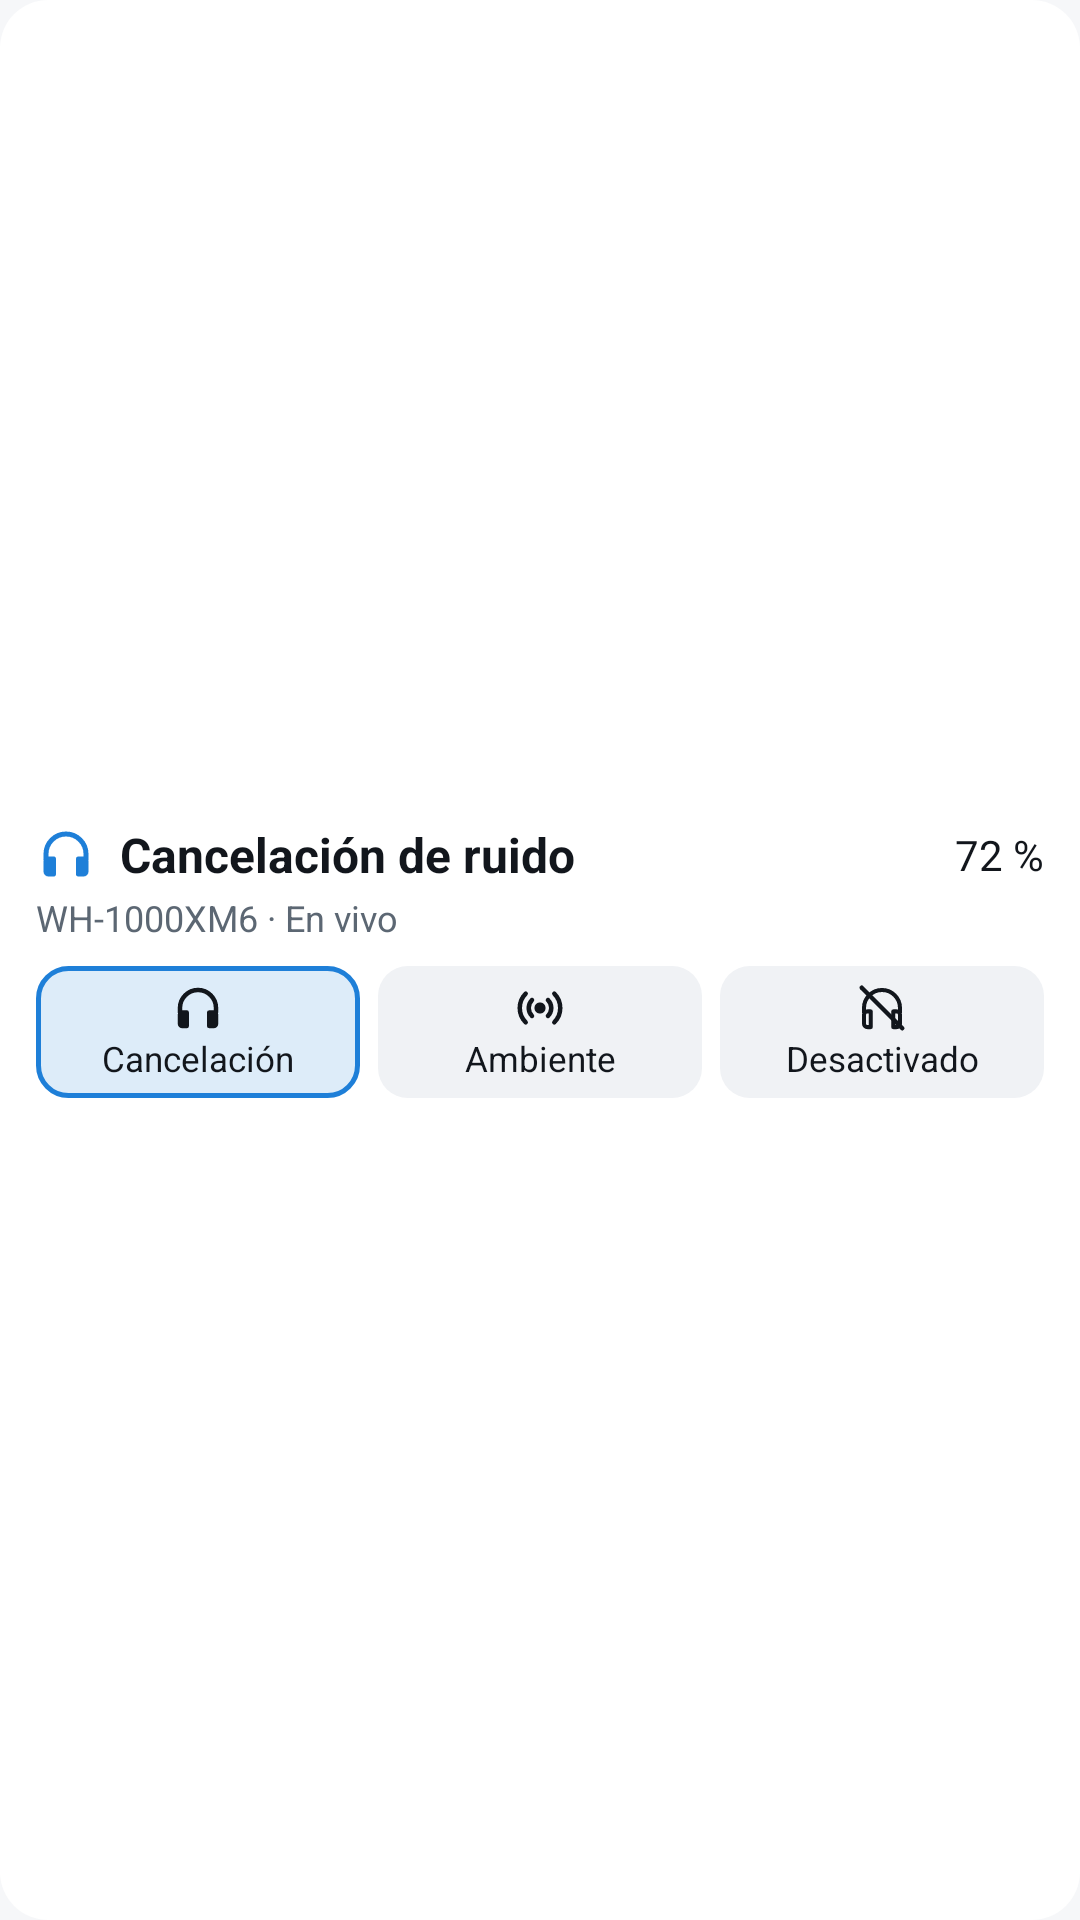

Here is an Android app screen rendered from its layout file. Give the layout XML and the strings, colors and styles it references.
<!-- AndroidManifest.xml: application theme Theme.XmAudioStudio -->
<!-- res/layout/widget_noise_control.xml -->
<?xml version="1.0" encoding="utf-8"?>
<LinearLayout xmlns:android="http://schemas.android.com/apk/res/android"
    android:id="@android:id/background"
    android:layout_width="match_parent"
    android:layout_height="match_parent"
    android:background="@drawable/widget_background"
    android:gravity="center_vertical"
    android:orientation="vertical"
    android:padding="12dp">

    <LinearLayout
        android:layout_width="match_parent"
        android:layout_height="wrap_content"
        android:gravity="center_vertical"
        android:orientation="horizontal">

        <ImageView
            android:id="@+id/widget_mode_icon"
            android:layout_width="20dp"
            android:layout_height="20dp"
            android:layout_marginEnd="8dp"
            android:importantForAccessibility="no"
            android:src="@drawable/ic_noise_cancelling"
            android:tint="@color/widget_accent" />

        <TextView
            android:id="@+id/widget_mode"
            android:layout_width="0dp"
            android:layout_height="wrap_content"
            android:layout_weight="1"
            android:ellipsize="end"
            android:maxLines="1"
            android:text="@string/noise_mode_nc"
            android:textColor="@color/widget_on_surface"
            android:textSize="16sp"
            android:textStyle="bold" />

        <TextView
            android:id="@+id/widget_battery"
            android:layout_width="wrap_content"
            android:layout_height="wrap_content"
            android:layout_marginStart="8dp"
            android:fontFeatureSettings="tnum"
            android:maxLines="1"
            android:text="@string/widget_preview_battery"
            android:textColor="@color/widget_on_surface"
            android:textSize="14sp" />
    </LinearLayout>

    <TextView
        android:id="@+id/widget_status"
        android:layout_width="match_parent"
        android:layout_height="wrap_content"
        android:layout_marginTop="2dp"
        android:ellipsize="end"
        android:maxLines="1"
        android:text="@string/widget_preview_status"
        android:textColor="@color/widget_muted"
        android:textSize="12sp" />

    <LinearLayout
        android:layout_width="match_parent"
        android:layout_height="44dp"
        android:layout_marginTop="8dp"
        android:baselineAligned="false"
        android:orientation="horizontal">

        <LinearLayout
            android:id="@+id/widget_button_nc"
            android:layout_width="0dp"
            android:layout_height="match_parent"
            android:layout_weight="1"
            android:background="@drawable/widget_chip_selected"
            android:contentDescription="@string/widget_button_nc_description"
            android:gravity="center"
            android:orientation="vertical"
            android:paddingHorizontal="4dp">

            <ImageView
                android:layout_width="18dp"
                android:layout_height="18dp"
                android:importantForAccessibility="no"
                android:src="@drawable/ic_noise_cancelling"
                android:tint="@color/widget_on_surface" />

            <TextView
                android:id="@+id/widget_button_nc_label"
                android:layout_width="match_parent"
                android:layout_height="16dp"
                android:autoSizeMaxTextSize="12sp"
                android:autoSizeMinTextSize="8sp"
                android:autoSizeTextType="uniform"
                android:gravity="center"
                android:maxLines="1"
                android:text="@string/widget_button_nc"
                android:textColor="@color/widget_on_surface"
                android:textSize="12sp" />
        </LinearLayout>

        <LinearLayout
            android:id="@+id/widget_button_ambient"
            android:layout_width="0dp"
            android:layout_height="match_parent"
            android:layout_marginHorizontal="6dp"
            android:layout_weight="1"
            android:background="@drawable/widget_chip"
            android:contentDescription="@string/widget_button_ambient_description"
            android:gravity="center"
            android:orientation="vertical"
            android:paddingHorizontal="4dp">

            <ImageView
                android:layout_width="18dp"
                android:layout_height="18dp"
                android:importantForAccessibility="no"
                android:src="@drawable/ic_noise_ambient"
                android:tint="@color/widget_on_surface" />

            <TextView
                android:id="@+id/widget_button_ambient_label"
                android:layout_width="match_parent"
                android:layout_height="16dp"
                android:autoSizeMaxTextSize="12sp"
                android:autoSizeMinTextSize="8sp"
                android:autoSizeTextType="uniform"
                android:gravity="center"
                android:maxLines="1"
                android:text="@string/widget_button_ambient"
                android:textColor="@color/widget_on_surface"
                android:textSize="12sp" />
        </LinearLayout>

        <LinearLayout
            android:id="@+id/widget_button_off"
            android:layout_width="0dp"
            android:layout_height="match_parent"
            android:layout_weight="1"
            android:background="@drawable/widget_chip"
            android:contentDescription="@string/widget_button_off_description"
            android:gravity="center"
            android:orientation="vertical"
            android:paddingHorizontal="4dp">

            <ImageView
                android:layout_width="18dp"
                android:layout_height="18dp"
                android:importantForAccessibility="no"
                android:src="@drawable/ic_noise_off"
                android:tint="@color/widget_on_surface" />

            <TextView
                android:id="@+id/widget_button_off_label"
                android:layout_width="match_parent"
                android:layout_height="16dp"
                android:autoSizeMaxTextSize="12sp"
                android:autoSizeMinTextSize="8sp"
                android:autoSizeTextType="uniform"
                android:gravity="center"
                android:maxLines="1"
                android:text="@string/widget_button_off"
                android:textColor="@color/widget_on_surface"
                android:textSize="12sp" />
        </LinearLayout>
    </LinearLayout>
</LinearLayout>
<!-- resources referenced by this layout -->
<resources>
  <color name="widget_accent">#FF1E7FD8</color>
  <color name="widget_muted">#FF5C6773</color>
  <color name="widget_on_surface">#FF12161C</color>
  <!-- drawable ic_noise_ambient (drawable) -->
  <?xml version="1.0" encoding="utf-8"?>
  <vector xmlns:android="http://schemas.android.com/apk/res/android"
      android:width="24dp"
      android:height="24dp"
      android:viewportWidth="24"
      android:viewportHeight="24">
      <path
          android:fillColor="#FFFFFFFF"
          android:pathData="M12,9.5 A2.5,2.5 0 1 1 12,14.5 A2.5,2.5 0 1 1 12,9.5 Z" />
      <path
          android:fillColor="#00000000"
          android:strokeColor="#FFFFFFFF"
          android:strokeWidth="2"
          android:strokeLineCap="round"
          android:pathData="M8.46,8.46 A5,5 0 0 0 8.46,15.54 M15.54,8.46 A5,5 0 0 1 15.54,15.54 M5.64,5.64 A9,9 0 0 0 5.64,18.36 M18.36,5.64 A9,9 0 0 1 18.36,18.36" />
  </vector>
  <!-- drawable ic_noise_cancelling (drawable) -->
  <?xml version="1.0" encoding="utf-8"?>
  <vector xmlns:android="http://schemas.android.com/apk/res/android"
      android:width="24dp"
      android:height="24dp"
      android:viewportWidth="24"
      android:viewportHeight="24">
      <path
          android:fillColor="#00000000"
          android:strokeColor="#FFFFFFFF"
          android:strokeWidth="2"
          android:strokeLineCap="round"
          android:pathData="M4,14 L4,12 A8,8 0 0 1 20,12 L20,14" />
      <path
          android:fillColor="#FFFFFFFF"
          android:pathData="M3,15 A2,2 0 0 1 5,13 L7,13 A1,1 0 0 1 8,14 L8,20 A1,1 0 0 1 7,21 L5,21 A2,2 0 0 1 3,19 Z" />
      <path
          android:fillColor="#FFFFFFFF"
          android:pathData="M21,15 A2,2 0 0 0 19,13 L17,13 A1,1 0 0 0 16,14 L16,20 A1,1 0 0 0 17,21 L19,21 A2,2 0 0 0 21,19 Z" />
  </vector>
  <!-- drawable widget_background (drawable) -->
  <?xml version="1.0" encoding="utf-8"?>
  <shape xmlns:android="http://schemas.android.com/apk/res/android" android:shape="rectangle">
      <solid android:color="@color/widget_surface" />
      <corners android:radius="16dp" />
  </shape>
  <!-- drawable widget_chip (drawable) -->
  <?xml version="1.0" encoding="utf-8"?>
  <shape xmlns:android="http://schemas.android.com/apk/res/android" android:shape="rectangle">
      <solid android:color="@color/widget_chip" />
      <corners android:radius="10dp" />
  </shape>
  <!-- drawable widget_chip_selected (drawable) -->
  <?xml version="1.0" encoding="utf-8"?>
  <shape xmlns:android="http://schemas.android.com/apk/res/android" android:shape="rectangle">
      <solid android:color="@color/widget_chip_selected" />
      <stroke android:width="1.5dp" android:color="@color/widget_accent" />
      <corners android:radius="10dp" />
  </shape>
  <string name="noise_mode_nc">Cancelación de ruido</string>
  <string name="widget_button_ambient">Ambiente</string>
  <string name="widget_button_ambient_description">Activar Ambiente</string>
  <string name="widget_button_nc">Cancelación</string>
  <string name="widget_button_nc_description">Activar Cancelación de ruido</string>
  <string name="widget_button_off">Desactivado</string>
  <string name="widget_button_off_description">Desactivar el control de ruido</string>
  <string name="widget_preview_battery">72 %</string>
  <string name="widget_preview_status">WH-1000XM6 · En vivo</string>
  <style name="Theme.XmAudioStudio" parent="android:Theme.Material.Light.NoActionBar">
          <item name="android:windowBackground">@color/window_background</item>
          <item name="android:statusBarColor">@android:color/transparent</item>
          <item name="android:navigationBarColor">@android:color/transparent</item>
      </style>
  <color name="widget_surface">#FFFFFFFF</color>
  <color name="widget_chip">#FFF0F2F5</color>
  <color name="widget_chip_selected">#261E7FD8</color>
  <color name="window_background">#FFF6F7F9</color>
</resources>
